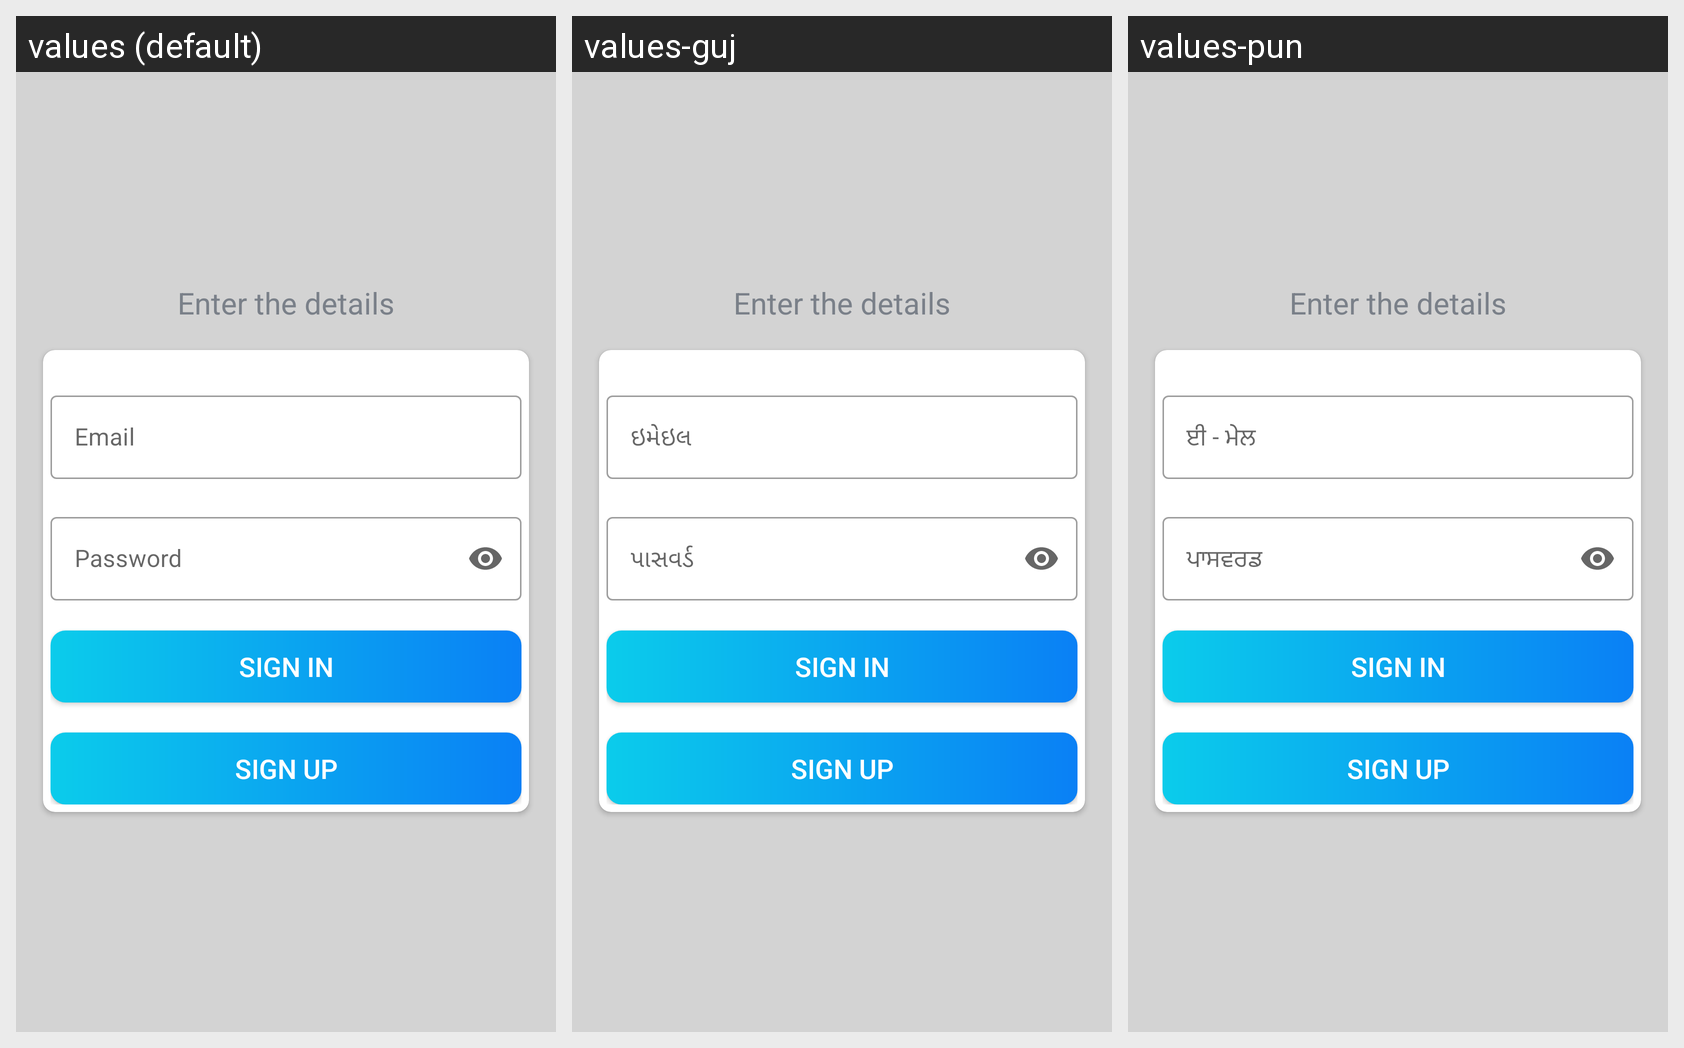

The Android screen above is rendered under several locales of the same app. Produce the string resources it draws, with the default and per-locale values.
Android screen res/layout/fragment_signin.xml rendered under 3 locales, left to right: values (default), values-guj, values-pun. Device: Nexus 5 (rendered at 1080×1920; each locale shown at half size, 540×960, under a caption strip naming it); theme Theme.Nearby_feature.
Other locales in the repository, not shown: values-ben, values-hi, values-kan, values-mar, values-tam, values-tel.
Strings drawn on this screen, with the default value and each locale's value (text and hints the layout hard-codes, and strings that could not be matched under every locale, appear in the picture but are not listed):

email
  values: Email
  values-guj: ઇમેઇલ
  values-pun: ਈ - ਮੇਲ

password
  values: Password
  values-guj: પાસવર્ડ
  values-pun: ਪਾਸਵਰਡ
